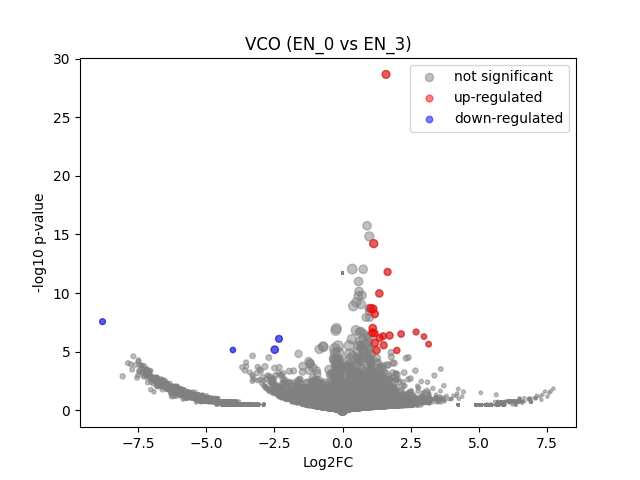

Source data for this figure (header and first rows):
	gene	expression_1	expression_2	log2FC	-log10 p-val	significant
0	MIR1302-2HG	-4.656613e-10	0.0	6.879304e-07	11.72	0
1	FAM138A	-4.656613e-10	0.0	6.879304e-07	11.72	0
2	OR4F5	-4.656613e-10	0.0	6.879304e-07	11.72	0
3	AL627309.1	-4.656613e-10	0.05813	5.886	0.4786	0
4	AL627309.3	-4.656613e-10	0.0	6.879304e-07	11.72	0
5	AL627309.2	-4.656613e-10	0.0	6.879304e-07	11.72	0
6	AL627309.5	0.01011	0.1206	3.453	0.9484	0
7	AL627309.4	-4.656613e-10	0.0	6.879304e-07	11.72	0
8	AP006222.2	-4.656613e-10	0.0	6.879304e-07	11.72	0
9	AL732372.1	-4.656613e-10	0.0	6.879304e-07	11.72	0
10	OR4F29	-4.656613e-10	0.0	6.879304e-07	11.72	0
11	AC114498.1	-4.656613e-10	0.0	6.879304e-07	11.72	0
12	OR4F16	-4.656613e-10	0.0	6.879304e-07	11.72	0
13	AL669831.2	-4.656613e-10	0.0	6.879304e-07	11.72	0
14	LINC01409	0.02897	0.07412	1.326	0.37	0
15	FAM87B	-4.656613e-10	0.0	6.879304e-07	11.72	0
16	LINC01128	0.1254	0.0	-6.982	2.702	0
17	LINC00115	0.008089	0.0	-3.184	0.494	0
18	FAM41C	0.02761	0.03303	0.2503	0.05322	0
19	AL645608.6	-4.656613e-10	0.0	6.879304e-07	11.72	0
20	AL645608.2	-4.656613e-10	0.0	6.879304e-07	11.72	0
21	AL645608.4	-4.656613e-10	0.0	6.879304e-07	11.72	0
22	LINC02593	-4.656613e-10	0.0	6.879304e-07	11.72	0
23	SAMD11	-4.656613e-10	0.0	6.879304e-07	11.72	0
24	NOC2L	0.1803	0.2825	0.6453	0.4959	0
25	KLHL17	0.008588	0.01788	0.9774	0.1913	0
26	PLEKHN1	-4.656613e-10	0.0	6.879304e-07	11.72	0
27	PERM1	-4.656613e-10	0.0	6.879304e-07	11.72	0
28	AL645608.7	0.01187	0.0	-3.686	0.494	0
29	HES4	0.4551	0.1555	-1.544	2.375	0
30	ISG15	0.3782	0.6482	0.7757	1.246	0
31	AL645608.1	-4.656613e-10	0.0	6.879304e-07	11.72	0
32	AGRN	0.1259	0.2272	0.8466	0.5353	0
33	AL645608.5	-4.656613e-10	0.0	6.879304e-07	11.72	0
34	AL645608.8	-4.656613e-10	0.0	6.879304e-07	11.72	0
35	RNF223	-4.656613e-10	0.0	6.879304e-07	11.72	0
36	C1orf159	0.07523	0.04287	-0.7969	0.2637	0
37	AL390719.3	-4.656613e-10	0.0	6.879304e-07	11.72	0
38	LINC01342	-4.656613e-10	0.0	6.879304e-07	11.72	0
39	AL390719.2	-4.656613e-10	0.0	6.879304e-07	11.72	0
40	TTLL10-AS1	-4.656613e-10	0.0	6.879304e-07	11.72	0
41	TTLL10	-4.656613e-10	0.0	6.879304e-07	11.72	0
42	TNFRSF18	-4.656613e-10	0.0	6.879304e-07	11.72	0
43	TNFRSF4	0.06805	0.0	-6.11	1.594	0
44	SDF4	0.7108	0.8849	0.3157	0.5307	0
45	B3GALT6	0.2225	0.1647	-0.4315	0.2742	0
46	C1QTNF12	-4.656613e-10	0.0	6.879304e-07	11.72	0
47	AL162741.1	-4.656613e-10	0.0	6.879304e-07	11.72	0
48	UBE2J2	0.2476	0.3883	0.6468	0.6432	0
49	LINC01786	-4.656613e-10	0.0	6.879304e-07	11.72	0
50	SCNN1D	-4.656613e-10	0.0	6.879304e-07	11.72	0
51	ACAP3	0.05853	0.03303	-0.8067	0.2627	0
52	PUSL1	0.05289	0.03776	-0.4753	0.1328	0
53	INTS11	0.1355	0.3459	1.346	1.247	0
54	AL139287.1	-4.656613e-10	0.0	6.879304e-07	11.72	0
55	CPTP	0.07911	0.1157	0.5433	0.1609	0
56	TAS1R3	-4.656613e-10	0.0	6.879304e-07	11.72	0
57	DVL1	0.1169	0.06564	-0.823	0.4213	0
58	MXRA8	-4.656613e-10	0.0	6.879304e-07	11.72	0
59	AURKAIP1	0.8182	1.085	0.4068	0.8798	0
... 36,541 more rows
